Run: headless pygame with SDL's dummy video driver; simulated clock (each Clock.tick advances the game by its frame time, no real sleeping); random seed 0; keys injected as events and as key.get_pressed() state; no mouse input.
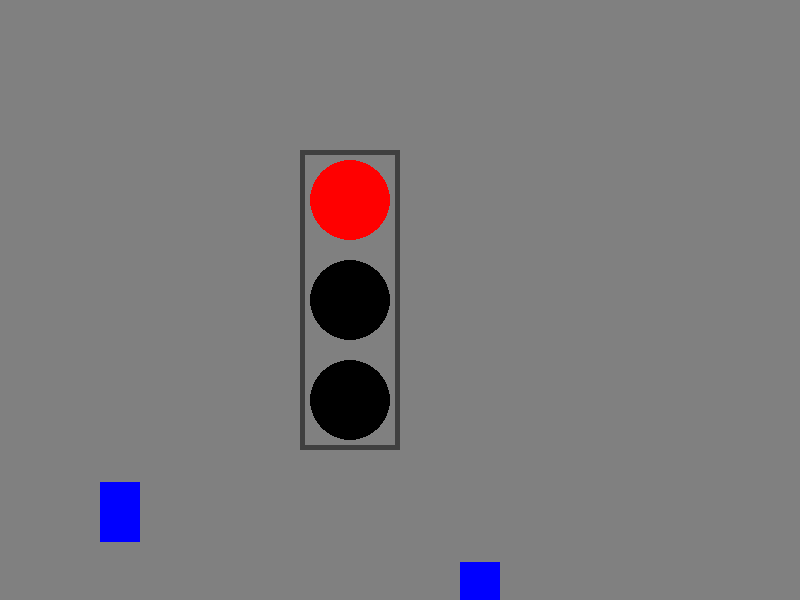
Frame 1 of 4 · flips 1–60 · no input
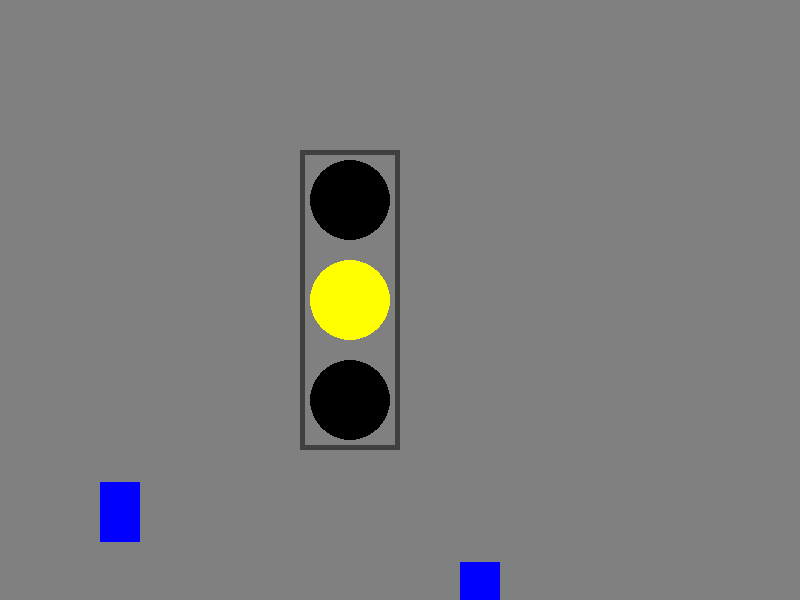
Frame 2 of 4 · flips 61–180 · tapped SPACE, RETURN · held RIGHT (→), D
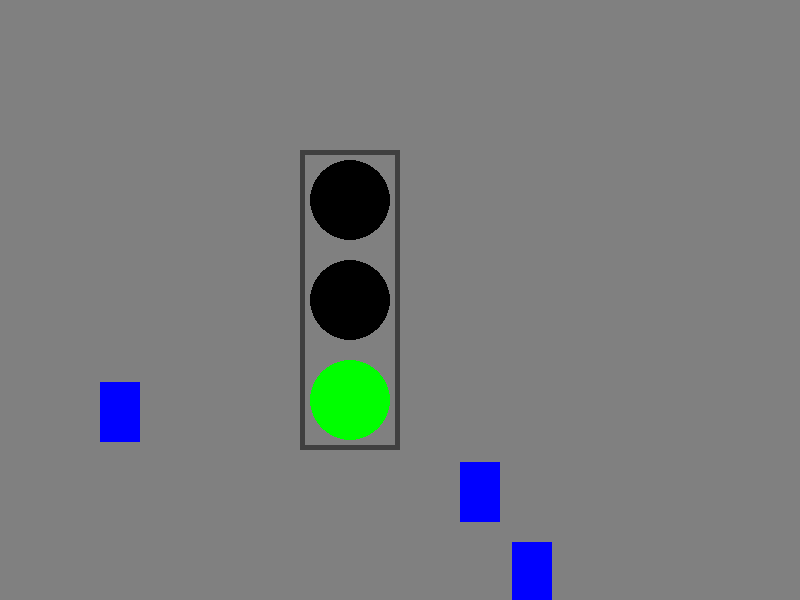
Frame 3 of 4 · flips 181–300 · held DOWN (↓), S
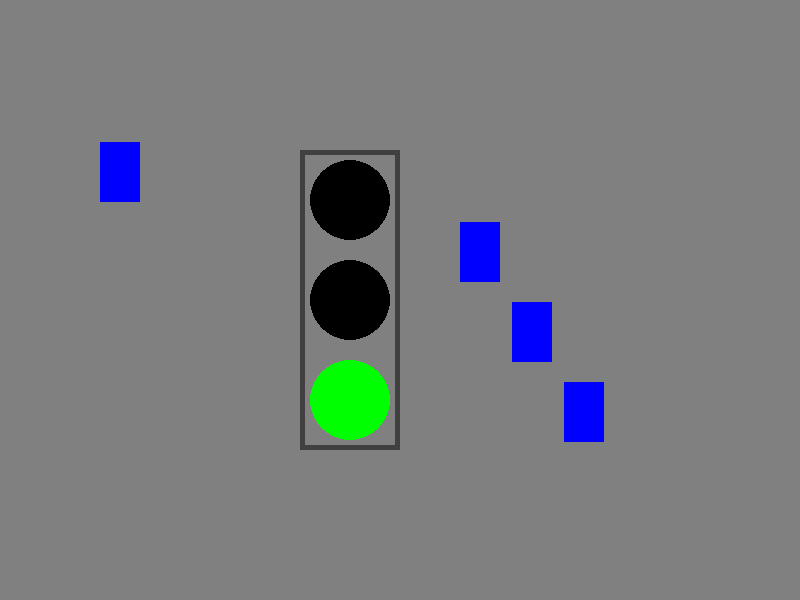
Frame 4 of 4 · flips 301–420 · held LEFT (←), A, UP (↑), W

The pygame program that drew these frames:

import pygame
import random

pygame.init()
WINDOW_WIDTH = 800
WINDOW_HEIGHT = 600
game_display = pygame.display.set_mode((WINDOW_WIDTH, WINDOW_HEIGHT))
pygame.display.set_caption('Светофор')
clock = pygame.time.Clock()

BLACK = (0, 0, 0)
DARK_GRAY = (64, 64, 64)
GRAY = (128, 128, 128)
RED = (255, 0, 0)
YELLOW = (255, 255, 0)
BLUE = (0, 0, 255)
GREEN = (0, 255, 0)


def game_loop():
    game_exit = False

    # определяем цвета для светофора
    colors = [RED, YELLOW, GREEN]
    active_index = 0
    last_switch = pygame.time.get_ticks()
    interval = 2000

    # параметры автомобилей
    car_width = 40
    car_height = 60
    car_speed = 2
    horizontal_spacing = 12
    vertical_spacing = 20
    car_rects = []
    for i in range(2):
        left_rect = pygame.Rect(100, random.randint(50, WINDOW_HEIGHT - car_height), car_width, car_height)
        right_rect = pygame.Rect(WINDOW_WIDTH - 300 - car_width, random.randint(50, WINDOW_HEIGHT - car_height), car_width, car_height)
        car_rects.append(left_rect)
        car_rects.append(right_rect)

    # вертикальная и горизонтальная дистанция между автомобилями
    for i in range(1, len(car_rects)):
        if car_rects[i].left - car_rects[i-1].right < horizontal_spacing:
            car_rects[i].left = car_rects[i-1].right + horizontal_spacing
        if car_rects[i].top - car_rects[i-1].bottom < vertical_spacing:
            car_rects[i].top = car_rects[i-1].bottom + vertical_spacing

    while not game_exit:
        for event in pygame.event.get():
            if event.type == pygame.QUIT:
                game_exit = True

        # определяем нужный цвет светофора
        now = pygame.time.get_ticks()
        if now - last_switch >= interval:
            active_index = (active_index + 1) % len(colors)
            last_switch = now

        # временной интервал для зеленого цвета - 6 секунд, для остальных - 2
        interval = 6000 if active_index == 2 else 2000

        # движение машин
        if active_index == 0 or active_index == 1:
            car_speed = 0
        else:
            car_speed = 2
        for car_rect in car_rects:
            car_rect.move_ip(0, -car_speed)
            if car_rect.bottom <= 0:
                car_rect.top = WINDOW_HEIGHT
                car_rect.left = 100 if car_rect.left == WINDOW_WIDTH - 100 - car_width else WINDOW_WIDTH - 100 - car_width

        # рисуем светофор
        game_display.fill(GRAY)
        light_rect = pygame.Rect((WINDOW_WIDTH - 200) // 2, (WINDOW_HEIGHT - 300) // 2, 100, 300)
        pygame.draw.rect(game_display, DARK_GRAY, light_rect, 5)
        light_width = light_rect.width
        light_height = light_rect.height // 3
        light_y = light_rect.top
        for i in range(3):
            circle_rect = pygame.Rect(light_rect.left + 10, light_y + i * light_height + 10, light_width - 20, light_height - 20)
            circle_color = colors[i] if i == active_index else BLACK
            pygame.draw.circle(game_display, circle_color, circle_rect.center, circle_rect.width // 2)

        # рисуем автомобили
        for car_rect in car_rects:
            pygame.draw.rect(game_display, BLUE, car_rect)

        pygame.display.update()
        clock.tick(60)
    pygame.quit()
game_loop()
